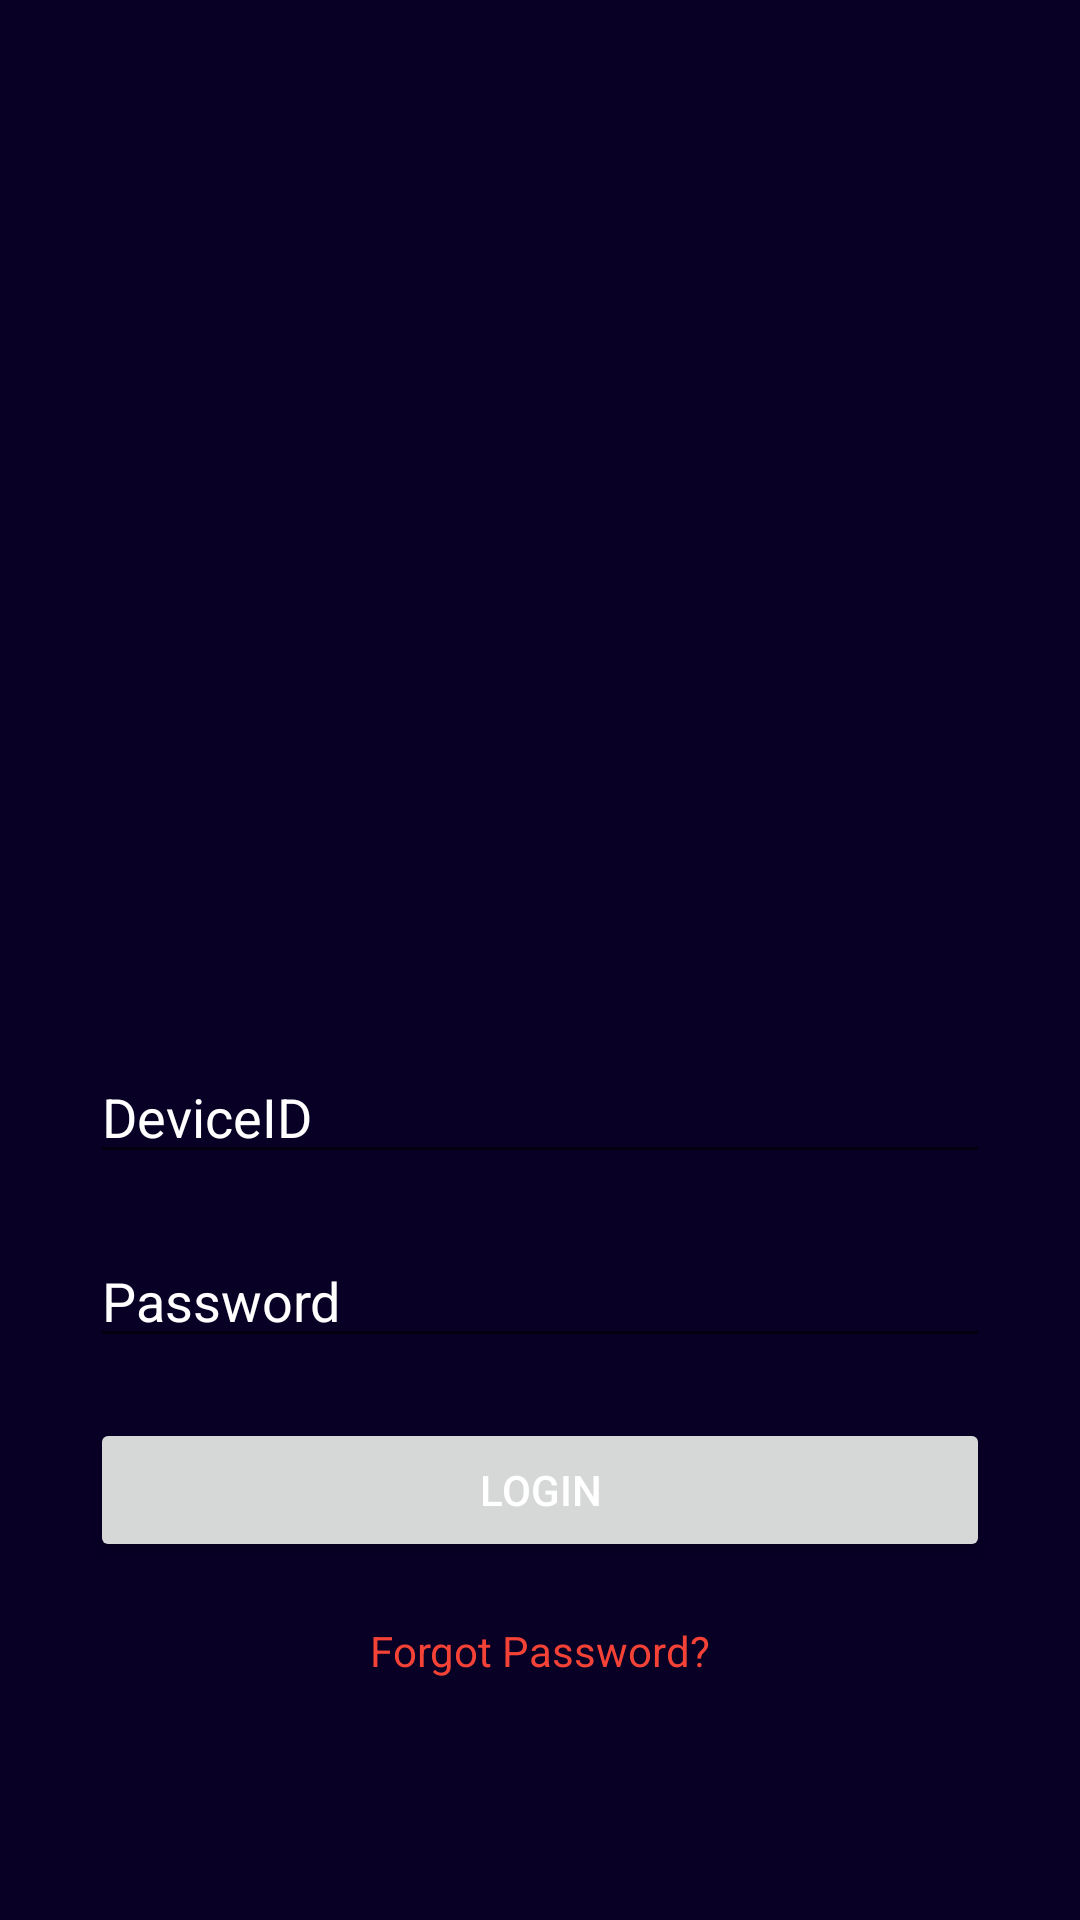

Produce the Android XML layout that renders to this screen, including the resource entries it uses.
<!-- AndroidManifest.xml: application theme Theme.AQMonitoring -->
<!-- res/layout/activity_login.xml -->
<?xml version="1.0" encoding="utf-8"?>
<RelativeLayout xmlns:android="http://schemas.android.com/apk/res/android"
    android:layout_width="match_parent"
    android:layout_height="match_parent"
    android:background="#080025">

    <ImageView
        android:id="@+id/logoImageView"
        android:layout_width="200dp"
        android:layout_height="200dp"
        android:layout_centerHorizontal="true"
        android:layout_marginTop="100dp"
        android:src="@drawable/airquality" />

    <EditText
        android:id="@+id/emailEditText"
        android:layout_width="match_parent"
        android:layout_height="wrap_content"
        android:layout_below="@id/logoImageView"
        android:layout_marginStart="30dp"
        android:layout_marginTop="50dp"
        android:layout_marginEnd="30dp"
        android:hint="DeviceID"
        android:inputType="textEmailAddress"
        android:textColor="#FFFFFF"
        android:textColorHint="#FFFFFF" />

    <EditText
        android:id="@+id/passwordEditText"
        android:layout_width="match_parent"
        android:layout_height="wrap_content"
        android:layout_below="@id/emailEditText"
        android:layout_marginStart="30dp"
        android:layout_marginTop="20dp"
        android:layout_marginEnd="30dp"
        android:hint="Password"
        android:inputType="textPassword"
        android:textColor="#FFFFFF"
        android:textColorHint="#FFFFFF" />

    <Button
        android:id="@+id/loginButton"
        android:layout_width="match_parent"
        android:layout_height="wrap_content"
        android:layout_below="@id/passwordEditText"
        android:layout_marginStart="30dp"
        android:layout_marginTop="20dp"
        android:layout_marginEnd="30dp"
        android:text="Login"
        android:textColor="#FFFFFF" />

    <TextView
        android:id="@+id/forgotPasswordTextView"
        android:layout_width="wrap_content"
        android:layout_height="wrap_content"
        android:layout_below="@id/loginButton"
        android:layout_centerHorizontal="true"
        android:layout_marginTop="20dp"
        android:text="Forgot Password?"
        android:textColor="#F44336" />

</RelativeLayout>
<!-- resources referenced by this layout -->
<resources>
  <style name="Theme.AQMonitoring" parent="Base.Theme.AQMonitoring" />
  <style name="Base.Theme.AQMonitoring" parent="Theme.AppCompat.DayNight">
  
          
          
      </style>
</resources>
